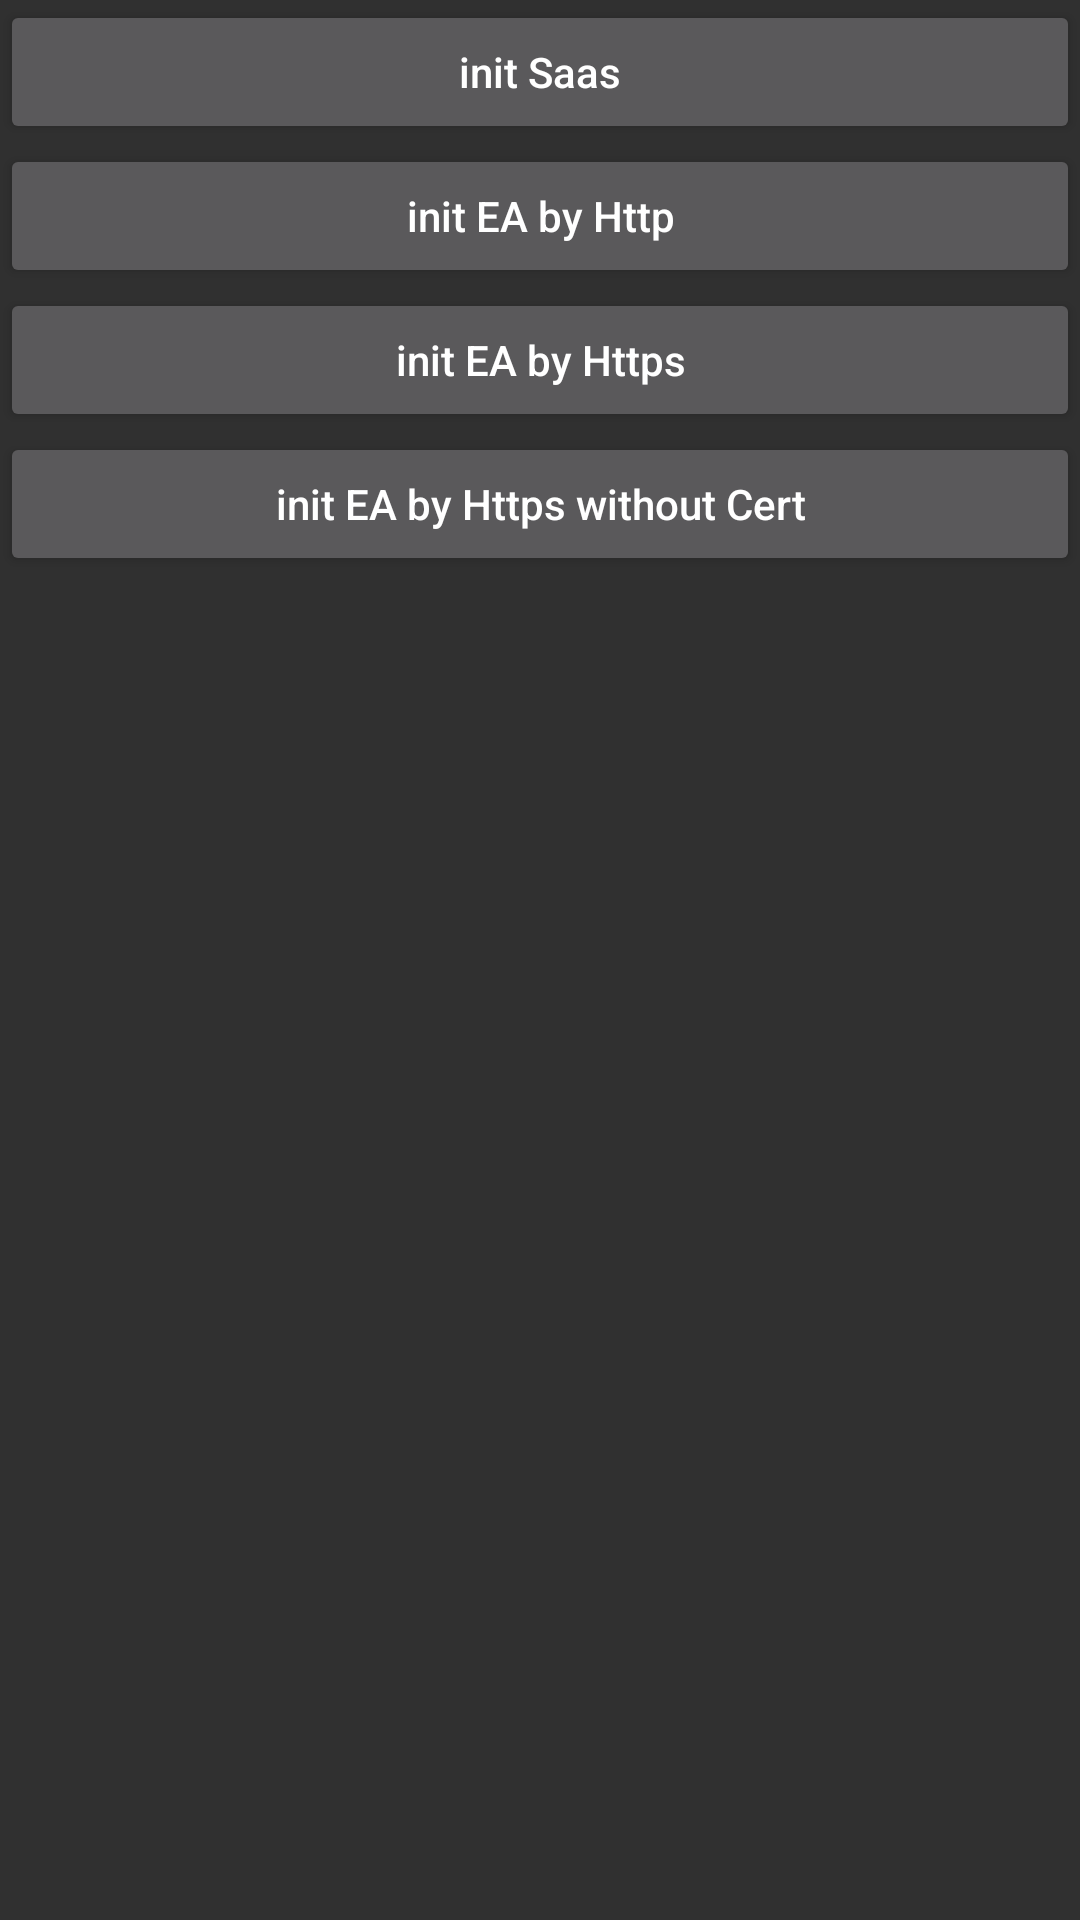

Layout XML and referenced resources for this Android screen:
<!-- AndroidManifest.xml: application theme Theme.AppCompat.NoActionBar -->
<!-- res/layout/activity_start_option.xml -->
<?xml version="1.0" encoding="utf-8"?>
<androidx.constraintlayout.widget.ConstraintLayout xmlns:android="http://schemas.android.com/apk/res/android"
    android:layout_width="match_parent"
    android:layout_height="match_parent"
    xmlns:app="http://schemas.android.com/apk/res-auto">
    <Button
        android:id="@+id/initSaas"
        app:layout_constraintTop_toTopOf="parent"
        android:text="init Saas"
        android:textAllCaps="false"
        android:layout_width="match_parent"
        android:layout_height="wrap_content" />
    <Button
        app:layout_constraintTop_toBottomOf="@id/initSaas"
        android:id="@+id/initEAHttp"
        android:text="init EA by Http"
        android:textAllCaps="false"
        android:layout_width="match_parent"
        android:layout_height="wrap_content" />
    <Button
        app:layout_constraintTop_toBottomOf="@id/initEAHttp"
        android:id="@+id/initEAHttps"
        android:text="init EA by Https"
        android:textAllCaps="false"
        android:layout_width="match_parent"
        android:layout_height="wrap_content" />
    <Button
        app:layout_constraintTop_toBottomOf="@id/initEAHttps"
        android:id="@+id/initEAHttpsNoCert"
        android:text="init EA by Https without Cert"
        android:textAllCaps="false"
        android:layout_width="match_parent"
        android:layout_height="wrap_content" />
</androidx.constraintlayout.widget.ConstraintLayout>
<!-- resources referenced by this layout -->
<resources>

</resources>
